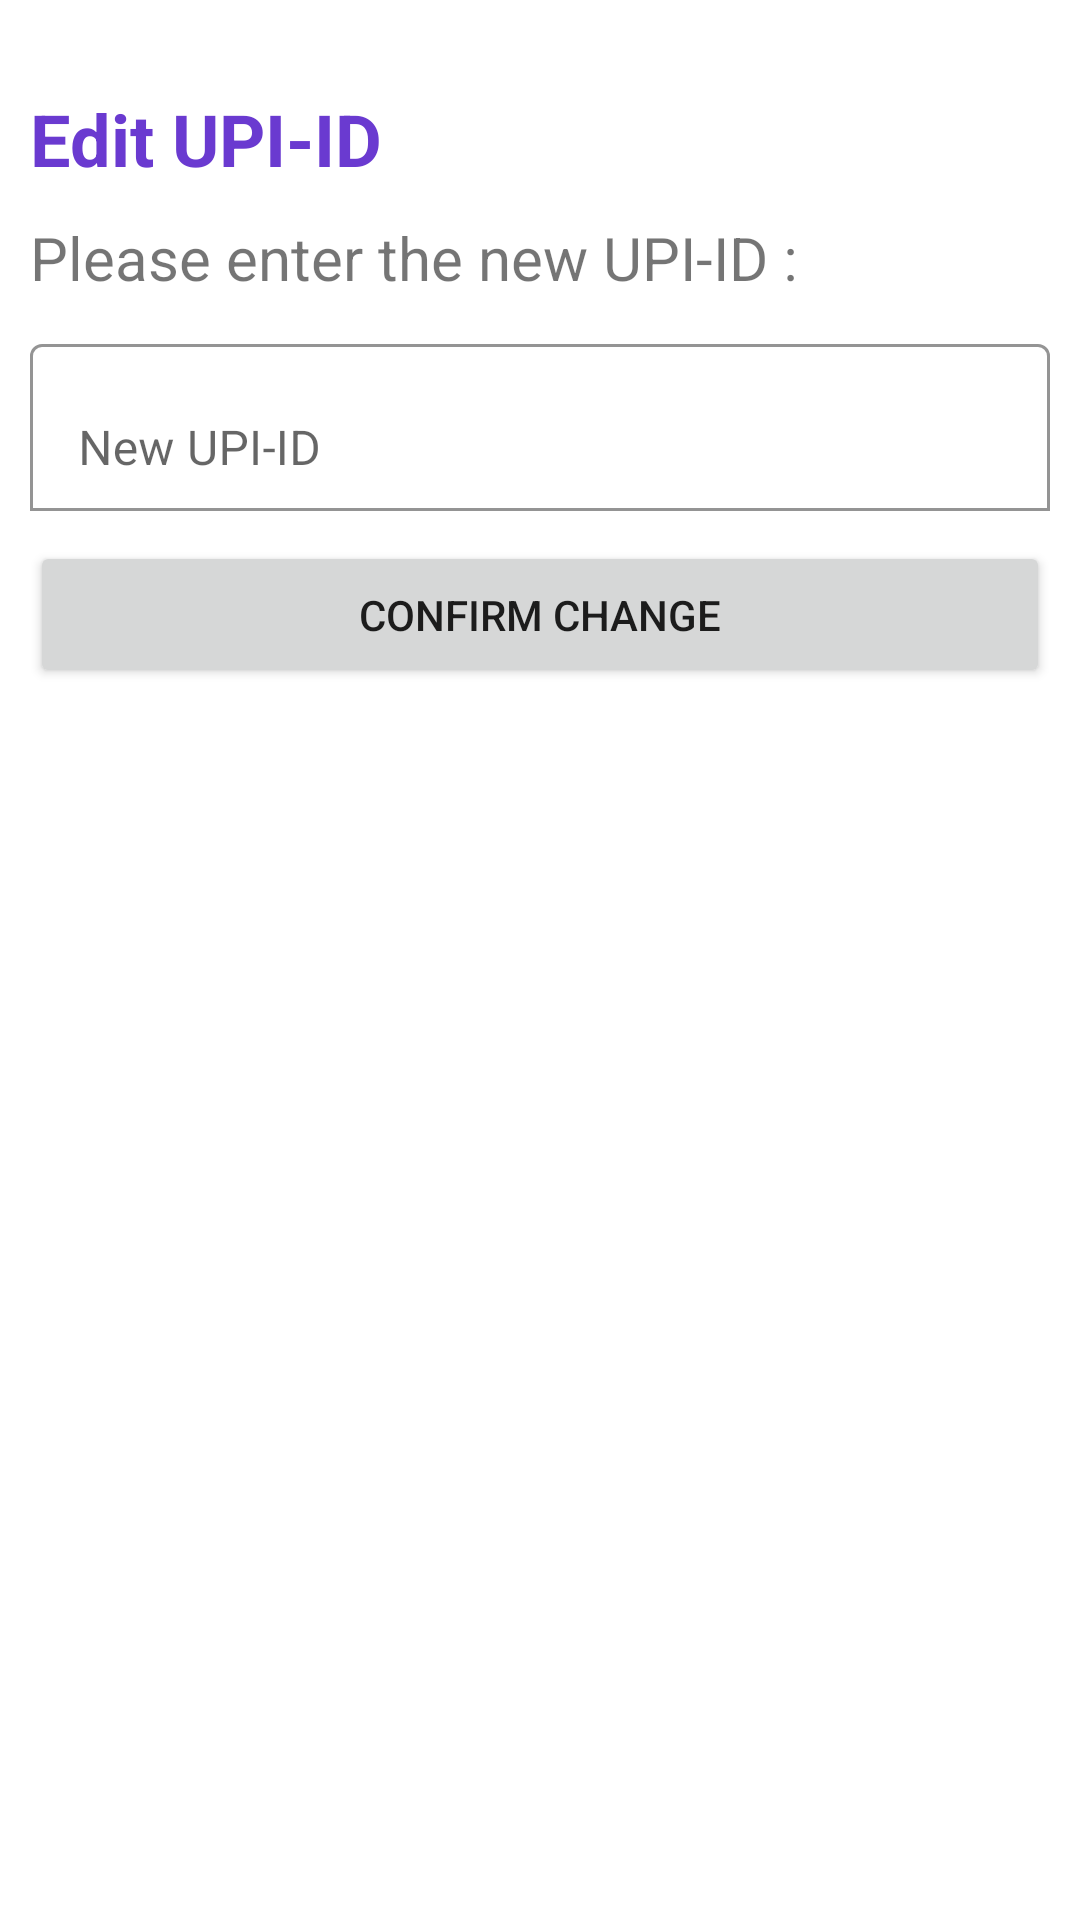

This screen was rendered from an Android layout file. Write that file and the resources it references.
<!-- AndroidManifest.xml: application theme Theme.Parkingappfrags_v2 -->
<!-- res/layout/change_upi_id_dialog.xml -->
<?xml version="1.0" encoding="utf-8"?>
<LinearLayout xmlns:android="http://schemas.android.com/apk/res/android"
    xmlns:app="http://schemas.android.com/apk/res-auto"
    android:orientation="vertical"
    android:layout_width="match_parent"
    android:layout_height="match_parent"
    android:background="@drawable/dialog_bg">

    <TextView
        android:layout_width="match_parent"
        android:layout_height="wrap_content"
        android:gravity="left"
        android:layout_marginTop="20dp"
        android:text="Edit UPI-ID"
        android:textColor="@color/theme_color"
        android:textSize="24sp"
        android:textStyle="bold" />

    <TextView
        android:layout_width="wrap_content"
        android:layout_height="wrap_content"
        android:text="Please enter the new UPI-ID :"
        android:layout_marginTop="10dp"
        android:textSize="20sp" />

    <com.google.android.material.textfield.TextInputLayout
        android:layout_width="match_parent"
        android:layout_height="wrap_content"
        android:hint="New UPI-ID"
        android:layout_marginTop="10dp"
        app:boxBackgroundColor="@color/white"
        app:boxBackgroundMode="outline">

        <com.google.android.material.textfield.TextInputEditText
            android:id="@+id/edittext_upi_id"
            android:layout_width="match_parent"
            android:layout_height="wrap_content" />
    </com.google.android.material.textfield.TextInputLayout>

    <Button
        android:id="@+id/confirm_upi_change"
        android:layout_width="match_parent"
        android:layout_height="wrap_content"
        android:layout_marginTop="10dp"
        android:layout_marginBottom="16dp"
        android:padding="15dp"
        android:text="Confirm Change"
        app:cornerRadius="30dp" />

</LinearLayout>
<!-- resources referenced by this layout -->
<resources>
  <color name="theme_color">#6A3AD0</color>
  <color name="white">#FFFFFFFF</color>
  <!-- drawable dialog_bg (drawable) -->
  <?xml version="1.0" encoding="utf-8"?>
  <shape xmlns:android="http://schemas.android.com/apk/res/android">
  
      <solid
          android:color="@color/white" />
  
      <corners
          android:topLeftRadius="20dp"
          android:topRightRadius="20dp"
          />
  
      <padding
          android:left="10dp"
          android:right="10dp"
          android:top="10dp"
          android:bottom="10dp"/>
  
  </shape>
  <style name="Theme.Parkingappfrags_v2" parent="Theme.MaterialComponents.DayNight.DarkActionBar">
          
          <item name="colorPrimary">@color/theme_color</item>
          <item name="colorPrimaryVariant">@color/theme_color</item>
          <item name="colorOnPrimary">@color/white</item>
          
          <item name="colorSecondary">@color/teal_200</item>
          <item name="colorSecondaryVariant">@color/teal_700</item>
          <item name="colorOnSecondary">@color/black</item>
          
          <item name="android:statusBarColor">?attr/colorPrimary</item>
          
      </style>
  <color name="teal_200">#FF03DAC5</color>
  <color name="teal_700">#FF018786</color>
  <color name="black">#FF000000</color>
</resources>
